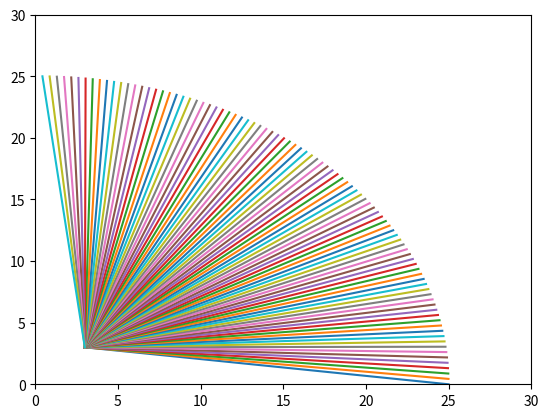

This chart was generated by the following Python code:
"Robotica Industrial"

import matplotlib.pyplot as plt

import numpy as np


# valores iniciales

x1 = 0

y1 = 0

vox = 25

voy = 0


def rotar(angulo):

    phi = np.radians(angulo)

    x2 = vox*np.cos(phi) - voy*np.sin(phi)

    y2 = voy*np.cos(phi) + vox*np.sin(phi)

    return x2, y2


def trasladar(x, y, dx, dy):

    return x + dx, y + dy


# Limitaremos la pantalla hasta 6 unidades en "y" y en "x"

plt.ylim(0, 30)

plt.xlim(0, 30)


# programa principal

x1, y1 = trasladar(x1, y1, 3, 3)  # Implementar la función trasladar


i = 0

for i in range(90):  # Rotamos 90 grados

    v1x, v1y = rotar(i)

    plt.plot([x1, v1x], [y1, v1y])  # vector nuevo por cada i


plt.show()
